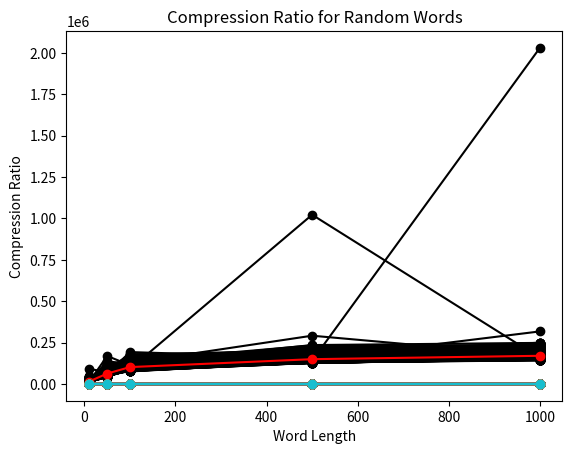

Source code (Python):
import random
import matplotlib.pyplot as plt
import time
import string


def shannon_fano(input_str):
    # Counting the frequency of characters
    freq = {}
    for char in input_str:
        if char in freq:
            freq[char] += 1
        else:
            freq[char] = 1

    # Sort characters based on frequency
    sorted_freq = sorted(freq.items(), key=lambda x: x[1], reverse=True)

    # Divide and conquer approach to assign 0's and 1's for characters
    left = 0
    right = len(sorted_freq) - 1
    threshold = 0
    result = {}
    for char in freq.keys():
        result[char] = ''

    for i, item in enumerate(sorted_freq):
        char, f = item
        threshold += f
        if i != right and threshold >= sum([freq[item[0]] for item in sorted_freq[left:i + 1]]) / 2:
            if i - left == 1:
                result[sorted_freq[left][0]] += '1'
            else:
                for j in range(left, i):
                    result[sorted_freq[j][0]] += '1'
            for j in range(i, right + 1):
                result[sorted_freq[j][0]] += '0'
            left = i + 1
            threshold = 0

    # Assign 0's and 1's to characters remaining in the list
    for i in range(left):
        result[sorted_freq[i][0]] += '1'

    return result


def calculate_compression_ratio(original, root):
    compression_ratio = []
    # print(len(original))
    # print(len(root))
    for i in range(len(original)):
        original_size = len(original[i])
        compressed_size = len(root[i])
        ratio = compressed_size / original_size
        compression_ratio.append(ratio)
    return compression_ratio


def calculate_complex_area():
    xplotvalues = [10, 50, 100, 500, 1000]
    time_values = [[] for _ in range(len(xplotvalues))]
    compression_ratios = []

    for _ in range(1000):
        root = []
        words = [''.join(random.choices(string.ascii_letters, k=length)) for length in xplotvalues]
        compressed_times = []

        for word in words:
            start_time = time.perf_counter_ns()
            root.append(shannon_fano(word))
            compressed_times.append(time.perf_counter_ns() - start_time)

        for i in range(len(xplotvalues)):
            time_values[i].append(compressed_times[i])
        plt.plot(xplotvalues, compressed_times, color="k", marker='o', label='Complex Area')

        compression_ratios.append(calculate_compression_ratio(words, root))


    plot_mean_values = [sum(times) / 1000 for times in time_values]
    plt.plot(xplotvalues, plot_mean_values, color="r", marker="o")
    plt.xlabel("Word Length")
    plt.ylabel("Time")
    plt.title("Complex Area for Random Words")
    plt.show()

    for compression_ratio in compression_ratios:

        plt.plot(xplotvalues, compression_ratio, marker="o")
    plt.xlabel("Word Length")
    plt.ylabel("Compression Ratio")
    plt.title("Compression Ratio for Random Words")
    plt.show()


calculate_complex_area()